Run: headless pygame with SDL's dummy video driver; simulated clock (each Clock.tick advances the game by its frame time, no real sleeping); random seed 0; keys injected as events and as key.get_pressed() state; no mouse input.
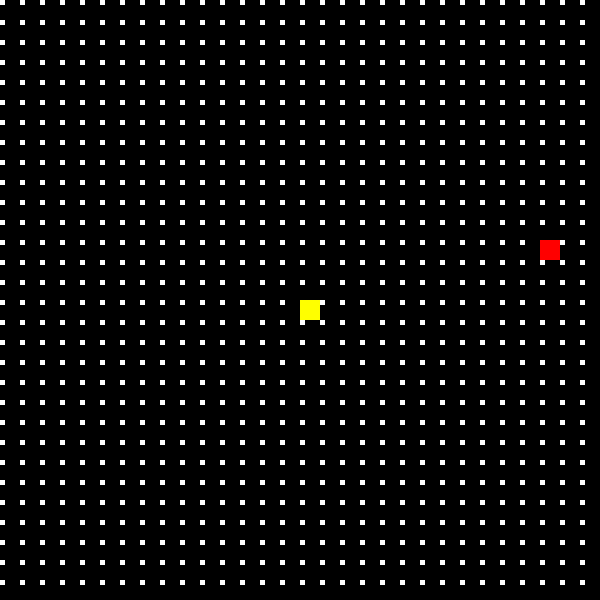
Frame 1 of 4 · flips 1–60 · no input
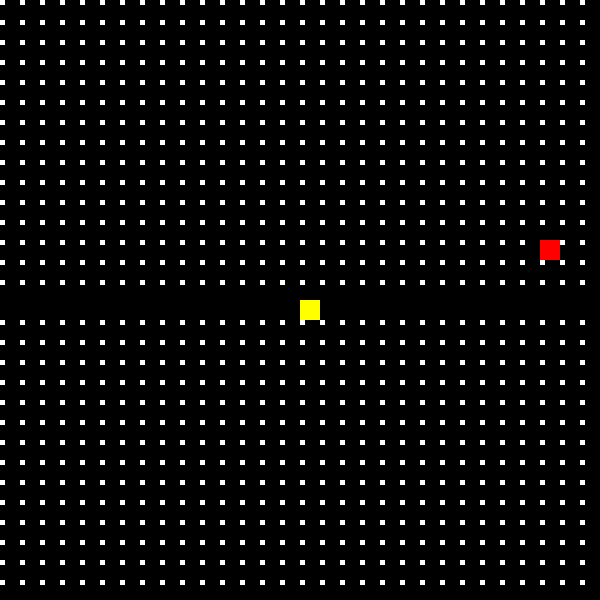
Frame 2 of 4 · flips 61–180 · tapped SPACE, RETURN · held RIGHT (→), D
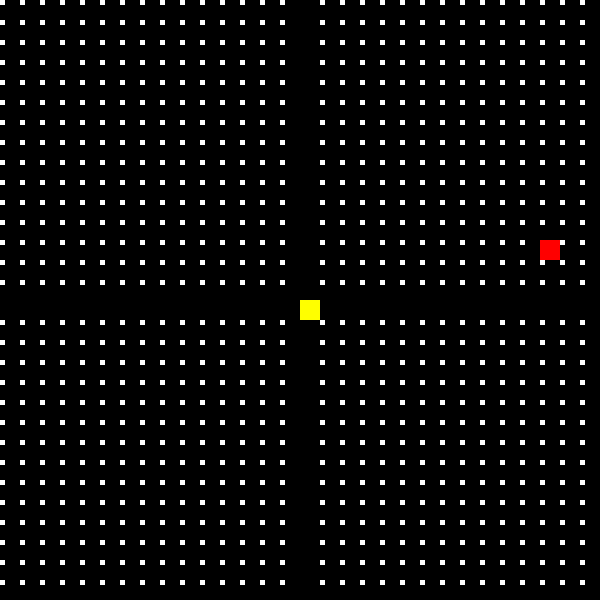
Frame 3 of 4 · flips 181–300 · held DOWN (↓), S
Frame 4 of 4 · flips 301–420 · held LEFT (←), A, UP (↑), W · screen unchanged from frame 3, image omitted

The pygame program that drew these frames:

import pygame
import random

# Initialize pygame
pygame.init()

# Constants
WIDTH, HEIGHT = 600, 600
GRID_SIZE = 20
BLACK = (0, 0, 0)
YELLOW = (255, 255, 0)
WHITE = (255, 255, 255)
RED = (255, 0, 0)

# Create window
screen = pygame.display.set_mode((WIDTH, HEIGHT))
pygame.display.set_caption("Pac-Man Clone")

# Load assets
pacman = pygame.Rect(300, 300, GRID_SIZE, GRID_SIZE)
velocity = GRID_SIZE

ghosts = [pygame.Rect(random.randint(0, WIDTH // GRID_SIZE - 1) * GRID_SIZE,
                      random.randint(0, HEIGHT // GRID_SIZE - 1) * GRID_SIZE, GRID_SIZE, GRID_SIZE)]

direction = "STOP"
pellets = [pygame.Rect(x * GRID_SIZE, y * GRID_SIZE, 5, 5) for x in range(WIDTH // GRID_SIZE) for y in
           range(HEIGHT // GRID_SIZE)]

# Game loop
running = True
clock = pygame.time.Clock()
while running:
    screen.fill(BLACK)

    # Handle events
    for event in pygame.event.get():
        if event.type == pygame.QUIT:
            running = False
        elif event.type == pygame.KEYDOWN:
            if event.key == pygame.K_UP:
                direction = "UP"
            elif event.key == pygame.K_DOWN:
                direction = "DOWN"
            elif event.key == pygame.K_LEFT:
                direction = "LEFT"
            elif event.key == pygame.K_RIGHT:
                direction = "RIGHT"

    # Move Pac-Man
    if direction == "UP":
        pacman.y -= velocity
    elif direction == "DOWN":
        pacman.y += velocity
    elif direction == "LEFT":
        pacman.x -= velocity
    elif direction == "RIGHT":
        pacman.x += velocity

    # Keep Pac-Man within bounds
    pacman.x %= WIDTH
    pacman.y %= HEIGHT

    # Draw Pac-Man
    pygame.draw.rect(screen, YELLOW, pacman)

    # Draw pellets
    for pellet in pellets[:]:
        pygame.draw.rect(screen, WHITE, pellet)
        if pacman.colliderect(pellet):
            pellets.remove(pellet)

    # Move and draw ghosts
    for ghost in ghosts:
        pygame.draw.rect(screen, RED, ghost)
        if pacman.colliderect(ghost):
            running = False

    pygame.display.flip()
    clock.tick(10)

pygame.quit()
